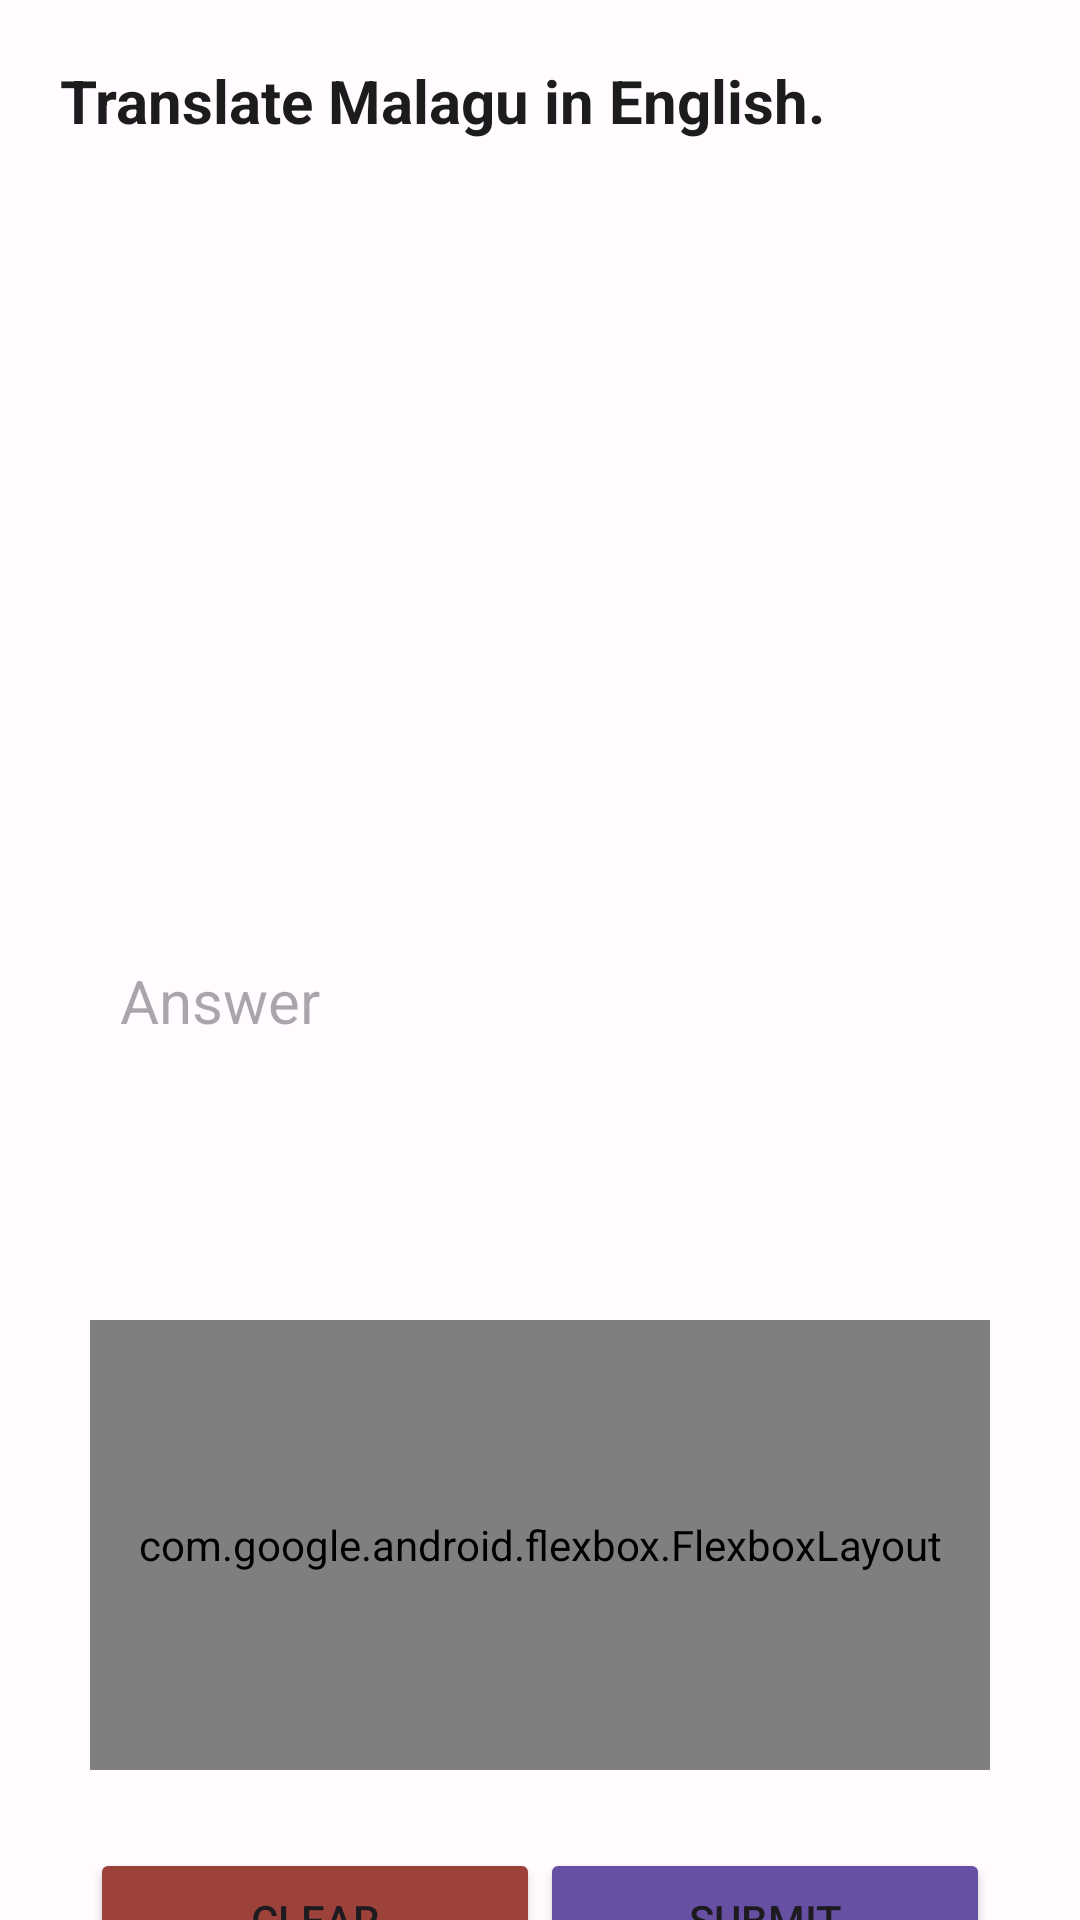

Produce the Android XML layout that renders to this screen, including the resource entries it uses.
<!-- AndroidManifest.xml: application theme AppTheme -->
<!-- res/layout/sentencefragmentview.xml -->
<?xml version="1.0" encoding="utf-8"?>
<androidx.constraintlayout.widget.ConstraintLayout xmlns:android="http://schemas.android.com/apk/res/android"
    xmlns:app="http://schemas.android.com/apk/res-auto"
    xmlns:tools="http://schemas.android.com/tools"
    android:layout_width="match_parent"
    android:layout_height="wrap_content"
    tools:context=".fragments.gamemodes.WordAssociation">


    <TextView
        android:id="@+id/question"
        android:layout_width="match_parent"
        android:layout_height="100dp"
        android:background="?attr/colorSurface"
        android:padding="20dp"
        android:text="Translate Malagu in English."
        android:textColor="?attr/colorOnSurface"
        android:textSize="20sp"
        android:textStyle="bold"
        app:layout_constraintEnd_toEndOf="parent"
        app:layout_constraintHorizontal_bias="0.0"
        app:layout_constraintStart_toStartOf="parent"
        app:layout_constraintTop_toTopOf="parent">

    </TextView>

    <androidx.constraintlayout.widget.ConstraintLayout
        android:id="@+id/constraintLayout4"
        android:layout_width="match_parent"
        android:layout_height="wrap_content"
        android:padding="0dp"
        app:layout_constraintTop_toBottomOf="@+id/question">

        <ImageView
            android:id="@+id/questionImage"
            android:layout_width="150dp"
            android:layout_height="150dp"
            android:layout_margin="30dp"
            android:src="@drawable/settings"
            app:layout_constraintEnd_toEndOf="parent"
            app:layout_constraintStart_toStartOf="parent"
            app:layout_constraintTop_toTopOf="parent" />

        <EditText
            android:id="@+id/answerLabel"
            style="@style/CustomTextView1"
            android:layout_width="0dp"
            android:layout_height="100dp"
            android:layout_margin="30dp"
            android:ems="10"
            android:gravity="start"
            android:hint="Answer"
            android:maxLines="3"
            android:padding="10dp"
            android:textColor="?attr/colorOnSurface"
            android:textSize="20sp"
            app:layout_constraintEnd_toEndOf="parent"
            app:layout_constraintStart_toStartOf="parent"
            app:layout_constraintTop_toBottomOf="@+id/questionImage" />

        <com.google.android.flexbox.FlexboxLayout
            android:id="@+id/flexboxLayout"
            android:layout_width="match_parent"
            android:layout_height="150dp"
            android:layout_margin="30dp"
            app:flexWrap="wrap"
            app:layout_constraintEnd_toEndOf="parent"
            app:layout_constraintStart_toStartOf="parent"
            app:layout_constraintTop_toBottomOf="@+id/answerLabel" />


    </androidx.constraintlayout.widget.ConstraintLayout>

    <Button
        android:id="@+id/clearButton"
        android:layout_width="150dp"
        android:layout_height="48dp"
        android:layout_marginStart="30dp"
        android:layout_marginTop="50dp"
        android:backgroundTint="?attr/colorTertiary"
        android:text="Clear"
        app:layout_constraintBottom_toBottomOf="parent"
        app:layout_constraintStart_toStartOf="parent"
        app:layout_constraintTop_toBottomOf="@+id/constraintLayout4" />

    <Button
        android:id="@+id/submitButton"
        android:layout_width="150dp"
        android:layout_height="48dp"
        android:layout_marginTop="50dp"
        android:layout_marginEnd="30dp"
        android:backgroundTint="?attr/colorPrimary"
        android:text="Submit"
        app:layout_constraintBottom_toBottomOf="parent"
        app:layout_constraintEnd_toEndOf="parent"
        app:layout_constraintTop_toBottomOf="@+id/constraintLayout4">

    </Button>

</androidx.constraintlayout.widget.ConstraintLayout>
<!-- resources referenced by this layout -->
<resources>
  <style name="CustomTextView1" parent="@style/Widget.AppCompat.TextView">
          <item name="android:background">@drawable/rounded_corner2</item>
          <item name="android:padding">10dp</item>
  
      </style>
  <color name="md_theme_light_primary">#6750A4</color>
  <color name="md_theme_light_onPrimary">#FFFFFF</color>
  <color name="md_theme_light_primaryContainer">#E9DDFF</color>
  <color name="md_theme_light_onPrimaryContainer">#22005D</color>
  <color name="md_theme_light_secondary">#625B71</color>
  <color name="md_theme_light_onSecondary">#FFFFFF</color>
  <color name="md_theme_light_secondaryContainer">#E8DEF8</color>
  <color name="md_theme_light_onSecondaryContainer">#1E192B</color>
  <color name="md_theme_light_tertiary">#9C423A</color>
  <color name="md_theme_light_onTertiary">#FFFFFF</color>
  <color name="md_theme_light_tertiaryContainer">#FFDAD6</color>
  <color name="md_theme_light_onTertiaryContainer">#410002</color>
  <color name="md_theme_light_error">#BA1A1A</color>
  <color name="md_theme_light_errorContainer">#FFDAD6</color>
  <color name="md_theme_light_onError">#FFFFFF</color>
  <color name="md_theme_light_onErrorContainer">#410002</color>
  <color name="md_theme_light_background">#FFFBFF</color>
  <color name="md_theme_light_onBackground">#1C1B1E</color>
  <color name="md_theme_light_surface">#FFFBFF</color>
  <color name="md_theme_light_onSurface">#1C1B1E</color>
  <color name="md_theme_light_surfaceVariant">#E7E0EB</color>
  <color name="md_theme_light_onSurfaceVariant">#49454E</color>
  <color name="md_theme_light_outline">#7A757F</color>
  <color name="md_theme_light_inverseOnSurface">#F4EFF4</color>
  <color name="md_theme_light_correct">#006e2c</color>
  <color name="md_theme_light_onCorrect">#ffffff</color>
  <color name="md_theme_light_correctContainer">#68ff89</color>
  <color name="md_theme_light_onCorrectContainer">#002108</color>
  <color name="md_theme_light_inverseSurface">#313033</color>
  <color name="md_theme_light_inversePrimary">#CFBCFF</color>
  <color name="navbar_theme_light">#F2ECF7</color>
</resources>
